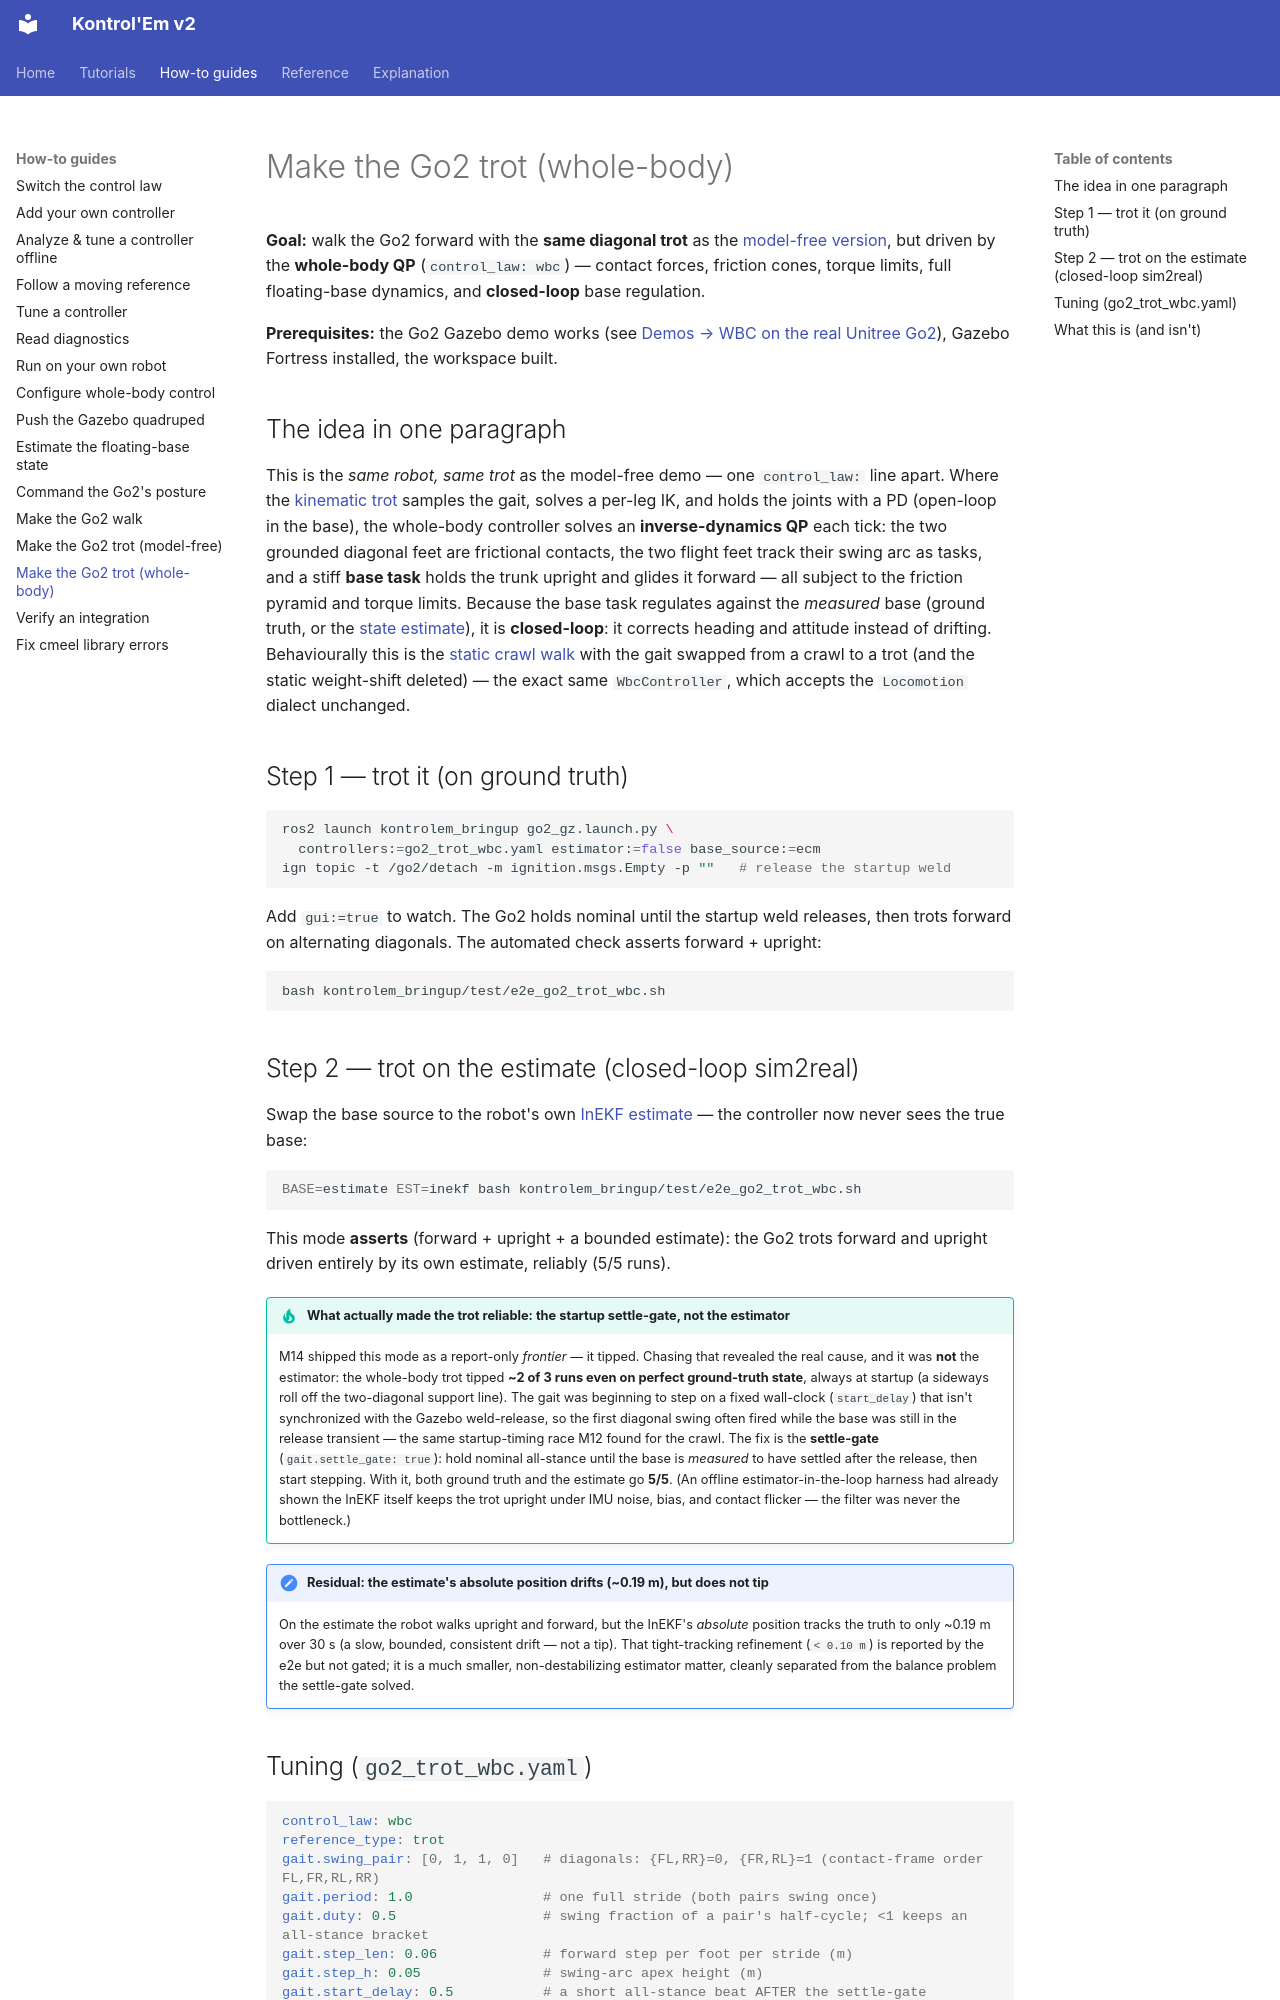

repository: rahgirrafi/kontrolem · page: how-to/make-the-go2-trot-whole-body.html · generator: mkdocs

# Make the Go2 trot (whole-body)

**Goal:** walk the Go2 forward with the **same diagonal trot** as the
[model-free version](make-the-go2-trot.md), but driven by the **whole-body QP**
(`control_law: wbc`) — contact forces, friction cones, torque limits, full floating-base
dynamics, and **closed-loop** base regulation.

**Prerequisites:** the Go2 Gazebo demo works (see
[Demos → WBC on the real Unitree Go2](../reference/demos.md#wbc-on-the-real-unitree-go2-go2_gz)),
Gazebo Fortress installed, the workspace built.

## The idea in one paragraph

This is the *same robot, same trot* as the model-free demo — one `control_law:` line apart. Where
the [kinematic trot](make-the-go2-trot.md) samples the gait, solves a per-leg IK, and holds the
joints with a PD (open-loop in the base), the whole-body controller solves an **inverse-dynamics
QP** each tick: the two grounded diagonal feet are frictional contacts, the two flight feet track
their swing arc as tasks, and a stiff **base task** holds the trunk upright and glides it forward
— all subject to the friction pyramid and torque limits. Because the base task regulates against
the *measured* base (ground truth, or the [state estimate](estimate-the-base-state.md)), it is
**closed-loop**: it corrects heading and attitude instead of drifting. Behaviourally this is the
[static crawl walk](make-the-go2-walk.md) with the gait swapped from a crawl to a trot (and the
static weight-shift deleted) — the exact same `WbcController`, which accepts the `Locomotion`
dialect unchanged.

## Step 1 — trot it (on ground truth)

```bash
ros2 launch kontrolem_bringup go2_gz.launch.py \
  controllers:=go2_trot_wbc.yaml estimator:=false base_source:=ecm
ign topic -t /go2/detach -m ignition.msgs.Empty -p ""   # release the startup weld
```

Add `gui:=true` to watch. The Go2 holds nominal until the startup weld releases, then trots
forward on alternating diagonals. The automated check asserts forward + upright:

```bash
bash kontrolem_bringup/test/e2e_go2_trot_wbc.sh
```

## Step 2 — trot on the estimate (closed-loop sim2real)

Swap the base source to the robot's own [InEKF estimate](estimate-the-base-state.md) — the
controller now never sees the true base:

```bash
BASE=estimate EST=inekf bash kontrolem_bringup/test/e2e_go2_trot_wbc.sh
```

This mode **asserts** (forward + upright + a bounded estimate): the Go2 trots forward and
upright driven entirely by its own estimate, reliably (5/5 runs).

!!! tip "What actually made the trot reliable: the startup settle-gate, not the estimator"
    M14 shipped this mode as a report-only *frontier* — it tipped. Chasing that revealed the real
    cause, and it was **not** the estimator: the whole-body trot tipped **~2 of 3 runs even on
    perfect ground-truth state**, always at startup (a sideways roll off the two-diagonal support
    line). The gait was beginning to step on a fixed wall-clock (`start_delay`) that isn't
    synchronized with the Gazebo weld-release, so the first diagonal swing often fired while the
    base was still in the release transient — the same startup-timing race M12 found for the crawl.
    The fix is the **settle-gate** (`gait.settle_gate: true`): hold nominal all-stance until the
    base is *measured* to have settled after the release, then start stepping. With it, both ground
    truth and the estimate go **5/5**. (An offline estimator-in-the-loop harness had already shown
    the InEKF itself keeps the trot upright under IMU noise, bias, and contact flicker — the filter
    was never the bottleneck.)

!!! note "Residual: the estimate's absolute position drifts (~0.19 m), but does not tip"
    On the estimate the robot walks upright and forward, but the InEKF's *absolute* position
    tracks the truth to only ~0.19 m over 30 s (a slow, bounded, consistent drift — not a tip).
    That tight-tracking refinement (`< 0.10 m`) is reported by the e2e but not gated; it is a
    much smaller, non-destabilizing estimator matter, cleanly separated from the balance problem
    the settle-gate solved.
